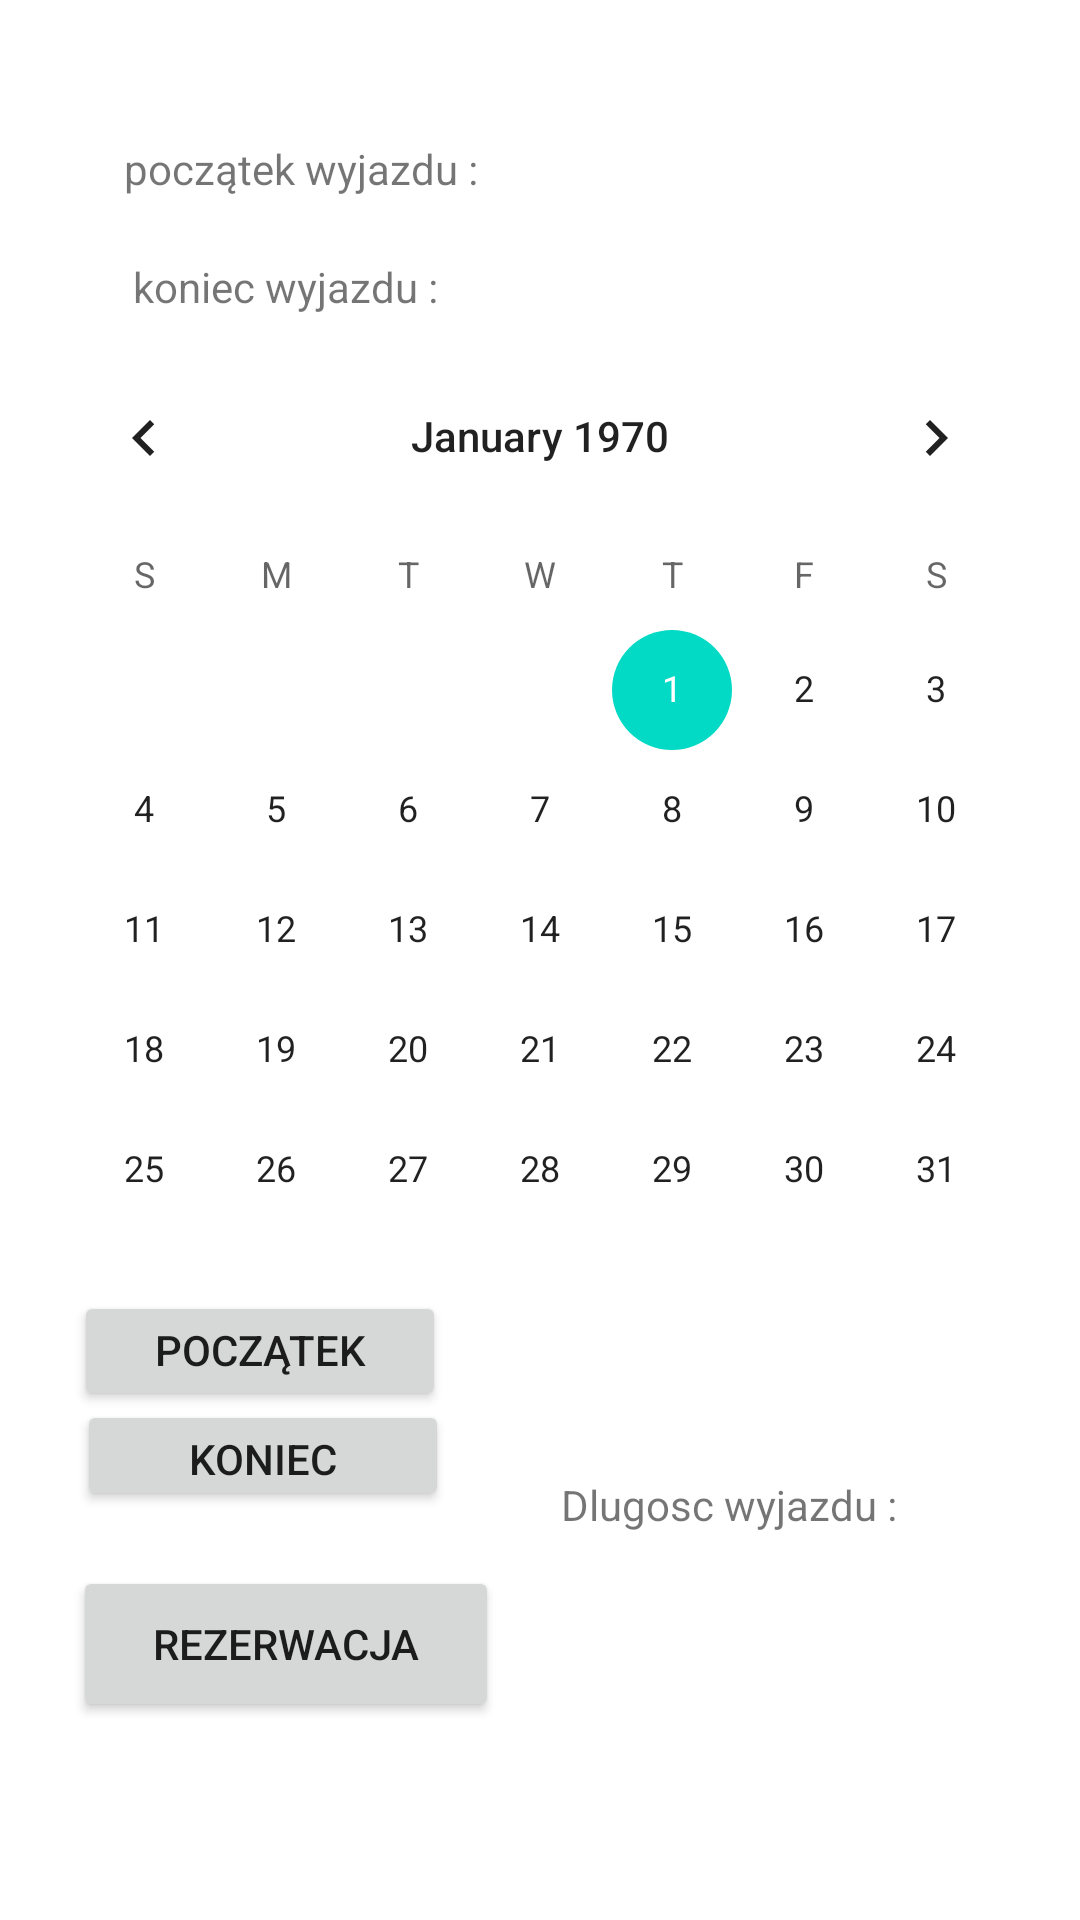

This screen was rendered from an Android layout file. Write that file and the resources it references.
<!-- AndroidManifest.xml: application theme Theme.KalendarzWyjazd -->
<!-- res/layout/activity_main.xml -->
<?xml version="1.0" encoding="utf-8"?>
<androidx.constraintlayout.widget.ConstraintLayout xmlns:android="http://schemas.android.com/apk/res/android"
    xmlns:app="http://schemas.android.com/apk/res-auto"
    xmlns:tools="http://schemas.android.com/tools"
    android:layout_width="match_parent"
    android:layout_height="match_parent"
    tools:context=".MainActivity">

    <CalendarView
        android:id="@+id/calendar"
        android:layout_width="wrap_content"
        android:layout_height="wrap_content"
        android:longClickable="true"
        app:layout_constraintBottom_toBottomOf="parent"
        app:layout_constraintEnd_toEndOf="parent"
        app:layout_constraintHorizontal_bias="0.508"
        app:layout_constraintStart_toStartOf="parent"
        app:layout_constraintTop_toTopOf="parent"
        app:layout_constraintVertical_bias="0.371" />

    <TextView
        android:id="@+id/text4"
        android:layout_width="wrap_content"
        android:layout_height="wrap_content"
        android:layout_marginTop="80dp"
        android:text="koniec wyjazdu :"
        app:layout_constraintBottom_toTopOf="@+id/calendar"
        app:layout_constraintEnd_toEndOf="parent"
        app:layout_constraintHorizontal_bias="0.171"
        app:layout_constraintStart_toStartOf="parent"
        app:layout_constraintTop_toTopOf="parent"
        app:layout_constraintVertical_bias="0.468" />

    <TextView
        android:id="@+id/text5"
        android:layout_width="wrap_content"
        android:layout_height="wrap_content"
        android:text="początek wyjazdu : "
        app:layout_constraintBottom_toTopOf="@+id/calendar"
        app:layout_constraintEnd_toEndOf="parent"
        app:layout_constraintHorizontal_bias="0.173"
        app:layout_constraintStart_toStartOf="parent"
        app:layout_constraintTop_toTopOf="parent" />

    <TextView
        android:id="@+id/czastrwania"
        android:layout_width="115dp"
        android:layout_height="18dp"
        android:text="Dlugosc wyjazdu :"
        app:layout_constraintBottom_toBottomOf="parent"
        app:layout_constraintEnd_toEndOf="parent"
        app:layout_constraintHorizontal_bias="0.763"
        app:layout_constraintStart_toStartOf="parent"
        app:layout_constraintTop_toTopOf="parent"
        app:layout_constraintVertical_bias="0.791" />

    <TextView
        android:id="@+id/poczatek_wyjazdu"
        android:layout_width="wrap_content"
        android:layout_height="wrap_content"
        android:layout_marginTop="36dp"
        app:layout_constraintEnd_toEndOf="parent"
        app:layout_constraintTop_toTopOf="parent" />

    <TextView
        android:id="@+id/koniec_wyjazdu"
        android:layout_width="wrap_content"
        android:layout_height="wrap_content"
        android:layout_marginStart="36dp"
        app:layout_constraintStart_toEndOf="@+id/text4"
        app:layout_constraintTop_toBottomOf="@+id/poczatek_wyjazdu" />

    <Button
        android:id="@+id/poczatek"
        android:layout_width="124dp"
        android:layout_height="40dp"
        android:text="Początek wyjazdu"
        app:layout_constraintBottom_toBottomOf="parent"
        app:layout_constraintEnd_toEndOf="parent"
        app:layout_constraintHorizontal_bias="0.104"
        app:layout_constraintStart_toStartOf="parent"
        app:layout_constraintTop_toTopOf="parent"
        app:layout_constraintVertical_bias="0.717" />

    <Button
        android:id="@+id/Koniec"
        android:layout_width="124dp"
        android:layout_height="37dp"
        android:layout_marginBottom="140dp"
        android:text="Koniec Wyjazdu"
        app:layout_constraintBottom_toBottomOf="parent"
        app:layout_constraintEnd_toEndOf="parent"
        app:layout_constraintHorizontal_bias="0.109"
        app:layout_constraintStart_toStartOf="parent"
        app:layout_constraintTop_toBottomOf="@+id/poczatek" />

    <Button
        android:id="@+id/rezerwacja"
        android:layout_width="142dp"
        android:layout_height="52dp"
        android:text="rezerwacja"
        app:layout_constraintBottom_toBottomOf="parent"
        app:layout_constraintEnd_toEndOf="parent"
        app:layout_constraintHorizontal_bias="0.111"
        app:layout_constraintStart_toStartOf="parent"
        app:layout_constraintTop_toBottomOf="@+id/Koniec"
        app:layout_constraintVertical_bias="0.216" />
</androidx.constraintlayout.widget.ConstraintLayout>
<!-- resources referenced by this layout -->
<resources>
  <style name="Theme.KalendarzWyjazd" parent="Theme.MaterialComponents.DayNight.DarkActionBar">
          
          <item name="colorPrimary">@color/purple_500</item>
          <item name="colorPrimaryVariant">@color/purple_700</item>
          <item name="colorOnPrimary">@color/white</item>
          
          <item name="colorSecondary">@color/teal_200</item>
          <item name="colorSecondaryVariant">@color/teal_700</item>
          <item name="colorOnSecondary">@color/black</item>
          
          <item name="android:statusBarColor">?attr/colorPrimaryVariant</item>
          
      </style>
  <!-- not gathered from this repository: default colours our renderer supplied (Android Studio template values) -->
  <color name="purple_500">#FF6200EE</color>
  <color name="purple_700">#FF3700B3</color>
  <color name="teal_200">#FF03DAC5</color>
  <color name="teal_700">#FF018786</color>
  <color name="black">#FF000000</color>
  <color name="white">#FFFFFFFF</color>
</resources>
